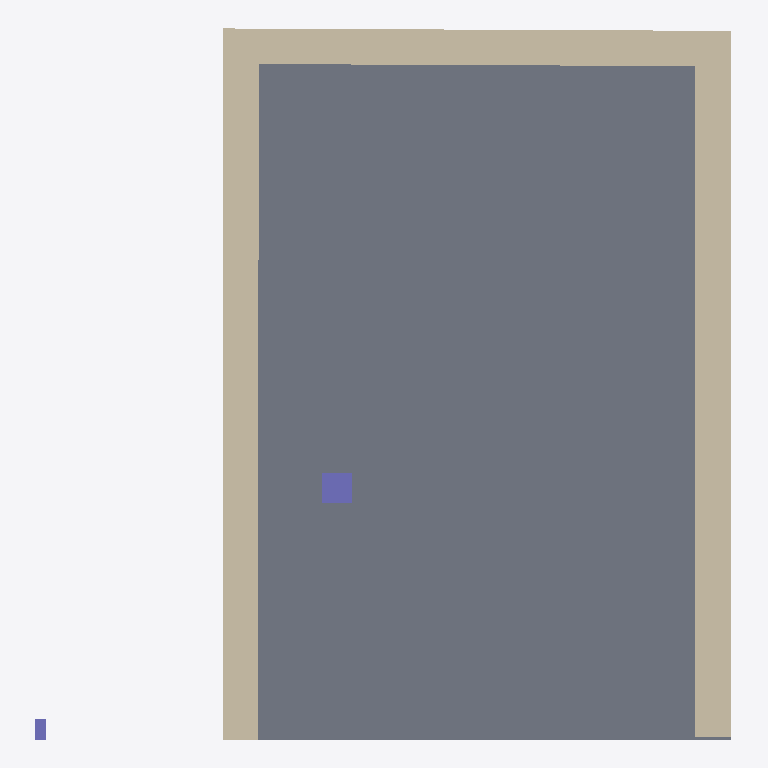
Plan cut of the same IFC building model at storey '00' (level 0.00 m, cut at 1.40 m), seen from above with north up, elements coloured by IFC class: 3 walls (beige), 2 columns (violet), 1 slab (grey). Cut surfaces are drawn darker.
Extent 6.9 m × 7.0 m × 7.0 m (x, y, z). Storeys (3): 00 at 0.00 m; 01 at 2.70 m; 02 at 5.10 m. Elements (11): 6 IfcWall, 2 IfcColumn, 2 IfcSlab, 1 IfcRoof.

HEADER;
FILE_DESCRIPTION(('ViewDefinition[DesignTransferView]'),'2;1');
FILE_NAME('casa_muestra.ifc','2025-02-06T09:25:17+01:00',(''),(''),'IfcOpenShell 0.8.0','Bonsai 0.8.0','');
FILE_SCHEMA(('IFC4'));
ENDSEC;
DATA;
#1=IFCPROJECT('0JtkCSD$TDo8qgyM61RH$X',$,'My Project',$,$,$,$,(#14,#26),#9);
#30=IFCSITE('0Gt0GpZhvCcRIJG7QwMvt1',$,'My Site',$,$,#53,$,$,$,$,$,$,$,$);
#36=IFCBUILDING('0OefhBBe5BdODSGbxEFdt_',$,'My Building',$,$,#59,$,$,$,$,$,$);
#42=IFCBUILDINGSTOREY('0gppTUQinCgwEoCdkLd_OT',$,'00',$,$,#65,$,$,$,$);
#66=IFCBUILDINGSTOREY('1hochg4QL9lxNfekcHHLul',$,'01',$,$,#104,$,$,$,$);
#83=IFCBUILDINGSTOREY('10yfTgpjrAsP9ZRh2AcN$f',$,'02',$,$,#109,$,$,$,$);
#1120=IFCSLAB('1y9NUa9TP6CfNHAEdBZE3f',$,'Slab',$,$,#1159,#1135,$,$);
#458=IFCWALL('3LYFo8_3P7Hvs97grQy1kd',$,'Wall.003',$,$,#785,#464,$,$);
#508=IFCWALL('1kf1zTOMb21BrCU_JS5haX',$,'Wall.001',$,$,#519,#514,$,$);
#483=IFCWALL('34ZCy4G89AP8KZrekgUwuC',$,'Wall.002',$,$,#839,#489,$,$);
#1529=IFCCOLUMN('254O72va17fw9hemKwMwQ3',$,'Column',$,$,#1571,#1541,$,$);
#1608=IFCCOLUMN('1X40JcFUb9$9Ov77uVDQFU',$,'Column',$,$,#1653,#1620,$,$);
ENDSEC;